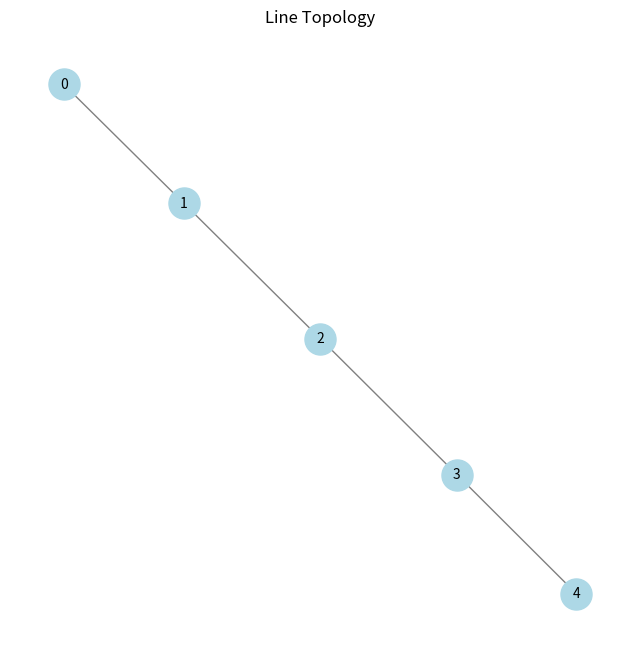
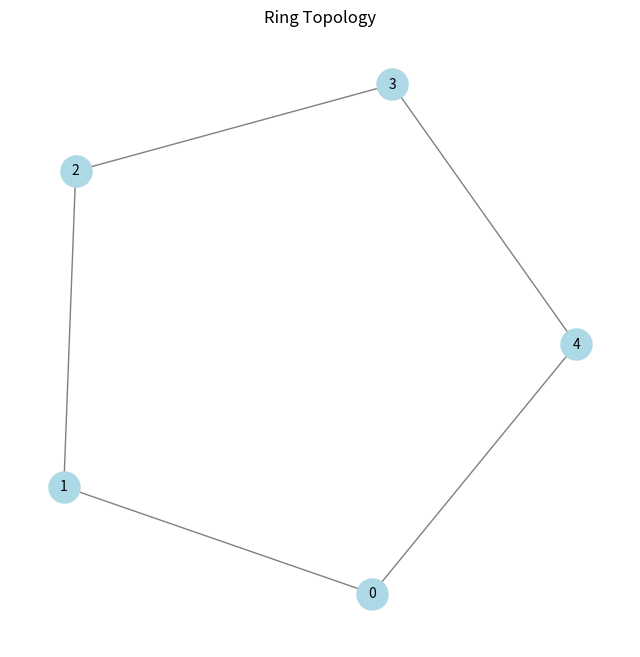
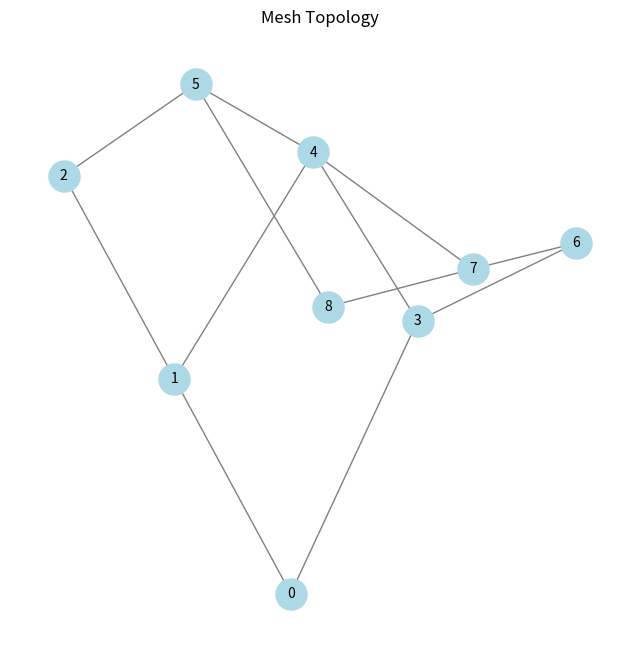
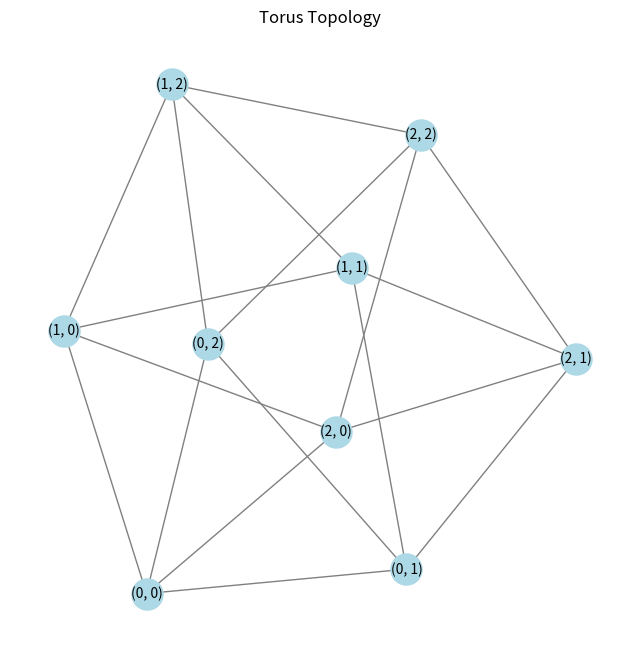
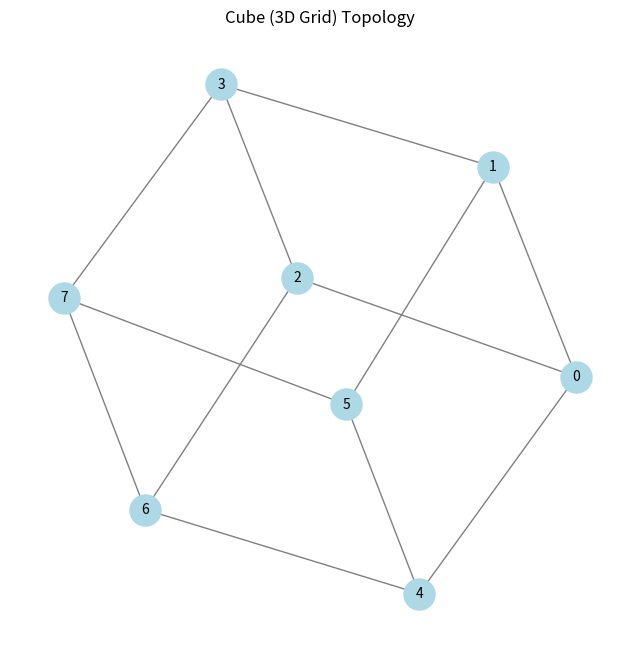

Here is the Python script that generated these plots, in order: (Note: this script raises an exception after producing the figures.)
import matplotlib.pyplot as plt
import networkx as nx

# Function to draw a network topology
def draw_graph(G, title, pos=None):
    plt.figure(figsize=(8, 8))
    plt.title(title)
    if pos is None:
        pos = nx.spring_layout(G)
    nx.draw(G, pos, with_labels=True, node_size=500, font_size=10, node_color='lightblue', edge_color='gray')
    plt.show()

# Line Topology
G_line = nx.path_graph(5)
draw_graph(G_line, "Line Topology")

# Ring Topology
G_ring = nx.cycle_graph(5)
draw_graph(G_ring, "Ring Topology")

# Mesh Topology (2D Grid)
G_mesh = nx.grid_2d_graph(3, 3)  # 3x3 Grid
# Convert grid graph to regular graph to draw
G_mesh = nx.convert_node_labels_to_integers(G_mesh)
draw_graph(G_mesh, "Mesh Topology")

# Torus Topology
G_torus = nx.grid_2d_graph(3, 3, periodic=True)  # 3x3 Grid with periodic boundary conditions
draw_graph(G_torus, "Torus Topology")

# Cube (3D Grid) Topology
G_cube = nx.grid_graph(dim=[2, 2, 2])  # 2x2x2 Grid, which is a hypercube of dimension 3
G_cube = nx.convert_node_labels_to_integers(G_cube)  # Convert to a graph with integer labels
draw_graph(G_cube, "Cube (3D Grid) Topology")

# Define CCC function used in the above code
def create_ccc_graph(dimensions):
    # Your CCC function here
    pass


# Cube-Connected Cycles (CCC)
# G_ccc = create_ccc_graph(3)
# draw_graph(G_ccc, "Cube-Connected Cycles (CCC)")

# Cube-Connected Cycles (CCC)
G_ccc = create_ccc_graph(3)
print("Nodes:", G_ccc.nodes())
print("Edges:", G_ccc.edges())

# This will attempt to create a position map before drawing.
# If it fails, it will let you know that the problem is with the spring_layout
try:
    pos = nx.spring_layout(G_ccc)
except Exception as e:
    print("An error occurred with spring_layout:", e)
    pos = None  # Fall back to None so you can still attempt to draw the graph

draw_graph(G_ccc, "Cube-Connected Cycles (CCC)", pos=pos)

# Hypercube Topology
G_hypercube = nx.hypercube_graph(4)  # 4-dimensional hypercube
draw_graph(G_hypercube, "Hypercube Topology")

# Star Topology
G_star = nx.star_graph(5)
draw_graph(G_star, "Star Topology")

# Tree Topology
G_tree = nx.balanced_tree(2, 3)
draw_graph(G_tree, "Tree Topology")

# Fully Connected Network (Complete Graph)
G_complete = nx.complete_graph(5)
draw_graph(G_complete, "Fully Connected Network")

# Bipartite Graph
G_bipartite = nx.complete_bipartite_graph(3, 4)
draw_graph(G_bipartite, "Bipartite Graph")

# Wheel Graph
G_wheel = nx.wheel_graph(6)
draw_graph(G_wheel, "Wheel Graph")

# Barbell Graph
G_barbell = nx.barbell_graph(5, 1)
draw_graph(G_barbell, "Barbell Graph")

# Ladder Graph
G_ladder = nx.ladder_graph(5)
draw_graph(G_ladder, "Ladder Graph")



# Cube-Connected Cycles (CCC)
def create_ccc_graph(dimensions):
    H = nx.hypercube_graph(dimensions)
    CCC = nx.Graph()
    for node in H.nodes():
        for i in range(dimensions):
            CCC.add_node((node, i))
            CCC.add_edge((node, i), ((node, (i + 1) % dimensions)))
    for edge in H.edges():
        for i in range(dimensions):
            CCC.add_edge((edge[0], i), (edge[1], i))
    return CCC

G_ccc = create_ccc_graph(3)
draw_graph(G_ccc, "Cube-Connected Cycles (CCC)")




# Hypercube Topology
G_hypercube = nx.hypercube_graph(4)  # 4-dimensional hypercube
draw_graph(G_hypercube, "Hypercube Topology")
